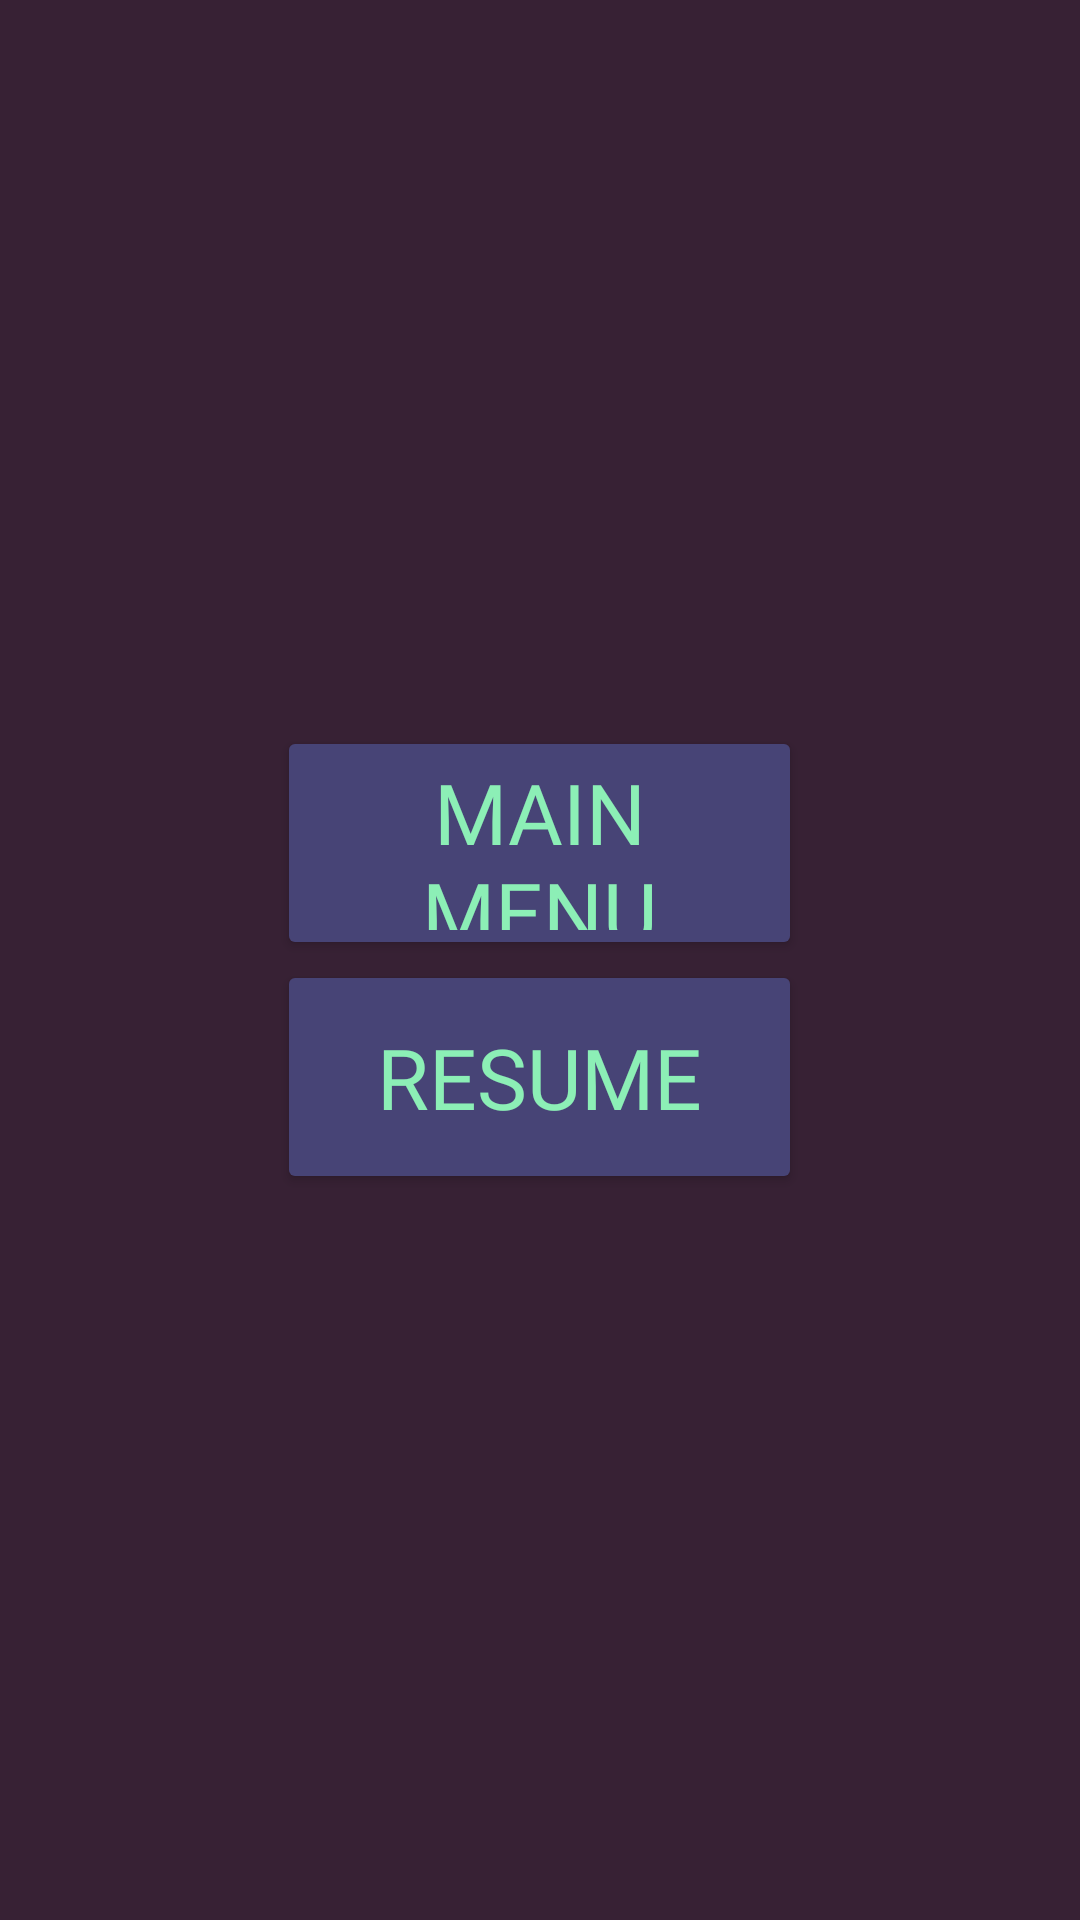

Produce the Android XML layout that renders to this screen, including the resource entries it uses.
<!-- AndroidManifest.xml: application theme Theme.BeyondTheGalacticSafari -->
<!-- res/layout/activity_pop.xml -->
<?xml version="1.0" encoding="utf-8"?>
<LinearLayout xmlns:android="http://schemas.android.com/apk/res/android"
    android:orientation="vertical"
    android:layout_width="match_parent"
    android:layout_height="match_parent"
    android:background="#372134"
    android:gravity="center">


    <Button
        android:id="@+id/button2"
        android:layout_width="175dp"
        android:layout_height="78dp"
        android:backgroundTint="#474476"
        android:textSize="28sp"
        android:fontFamily="@font/upheavtt"
        android:text="Main menu"
        android:textColor="#8cefb6" />











    <Button
        android:id="@+id/button4"
        android:layout_width="175dp"
        android:layout_height="78dp"
        android:backgroundTint="#474476"
        android:textSize="28sp"
        android:fontFamily="@font/upheavtt"
        android:text="Resume"
        android:textColor="#8cefb6" />
</LinearLayout>
<!-- resources referenced by this layout -->
<resources>
  <style name="Theme.BeyondTheGalacticSafari" parent="Theme.MaterialComponents.DayNight.NoActionBar">
          <item name="android:windowNoTitle">true</item>
          
          <item name="colorPrimary">@color/purple_500</item>
          <item name="colorPrimaryVariant">@color/purple_700</item>
          <item name="colorOnPrimary">@color/white</item>
          
          <item name="colorSecondary">@color/teal_200</item>
          <item name="colorSecondaryVariant">@color/teal_700</item>
          <item name="colorOnSecondary">@color/black</item>
          
  
          
      </style>
  <color name="purple_500">#FF6200EE</color>
  <color name="purple_700">#FF3700B3</color>
  <color name="white">#FFFFFFFF</color>
  <color name="teal_200">#FF03DAC5</color>
  <color name="teal_700">#FF018786</color>
  <color name="black">#FF000000</color>
</resources>
